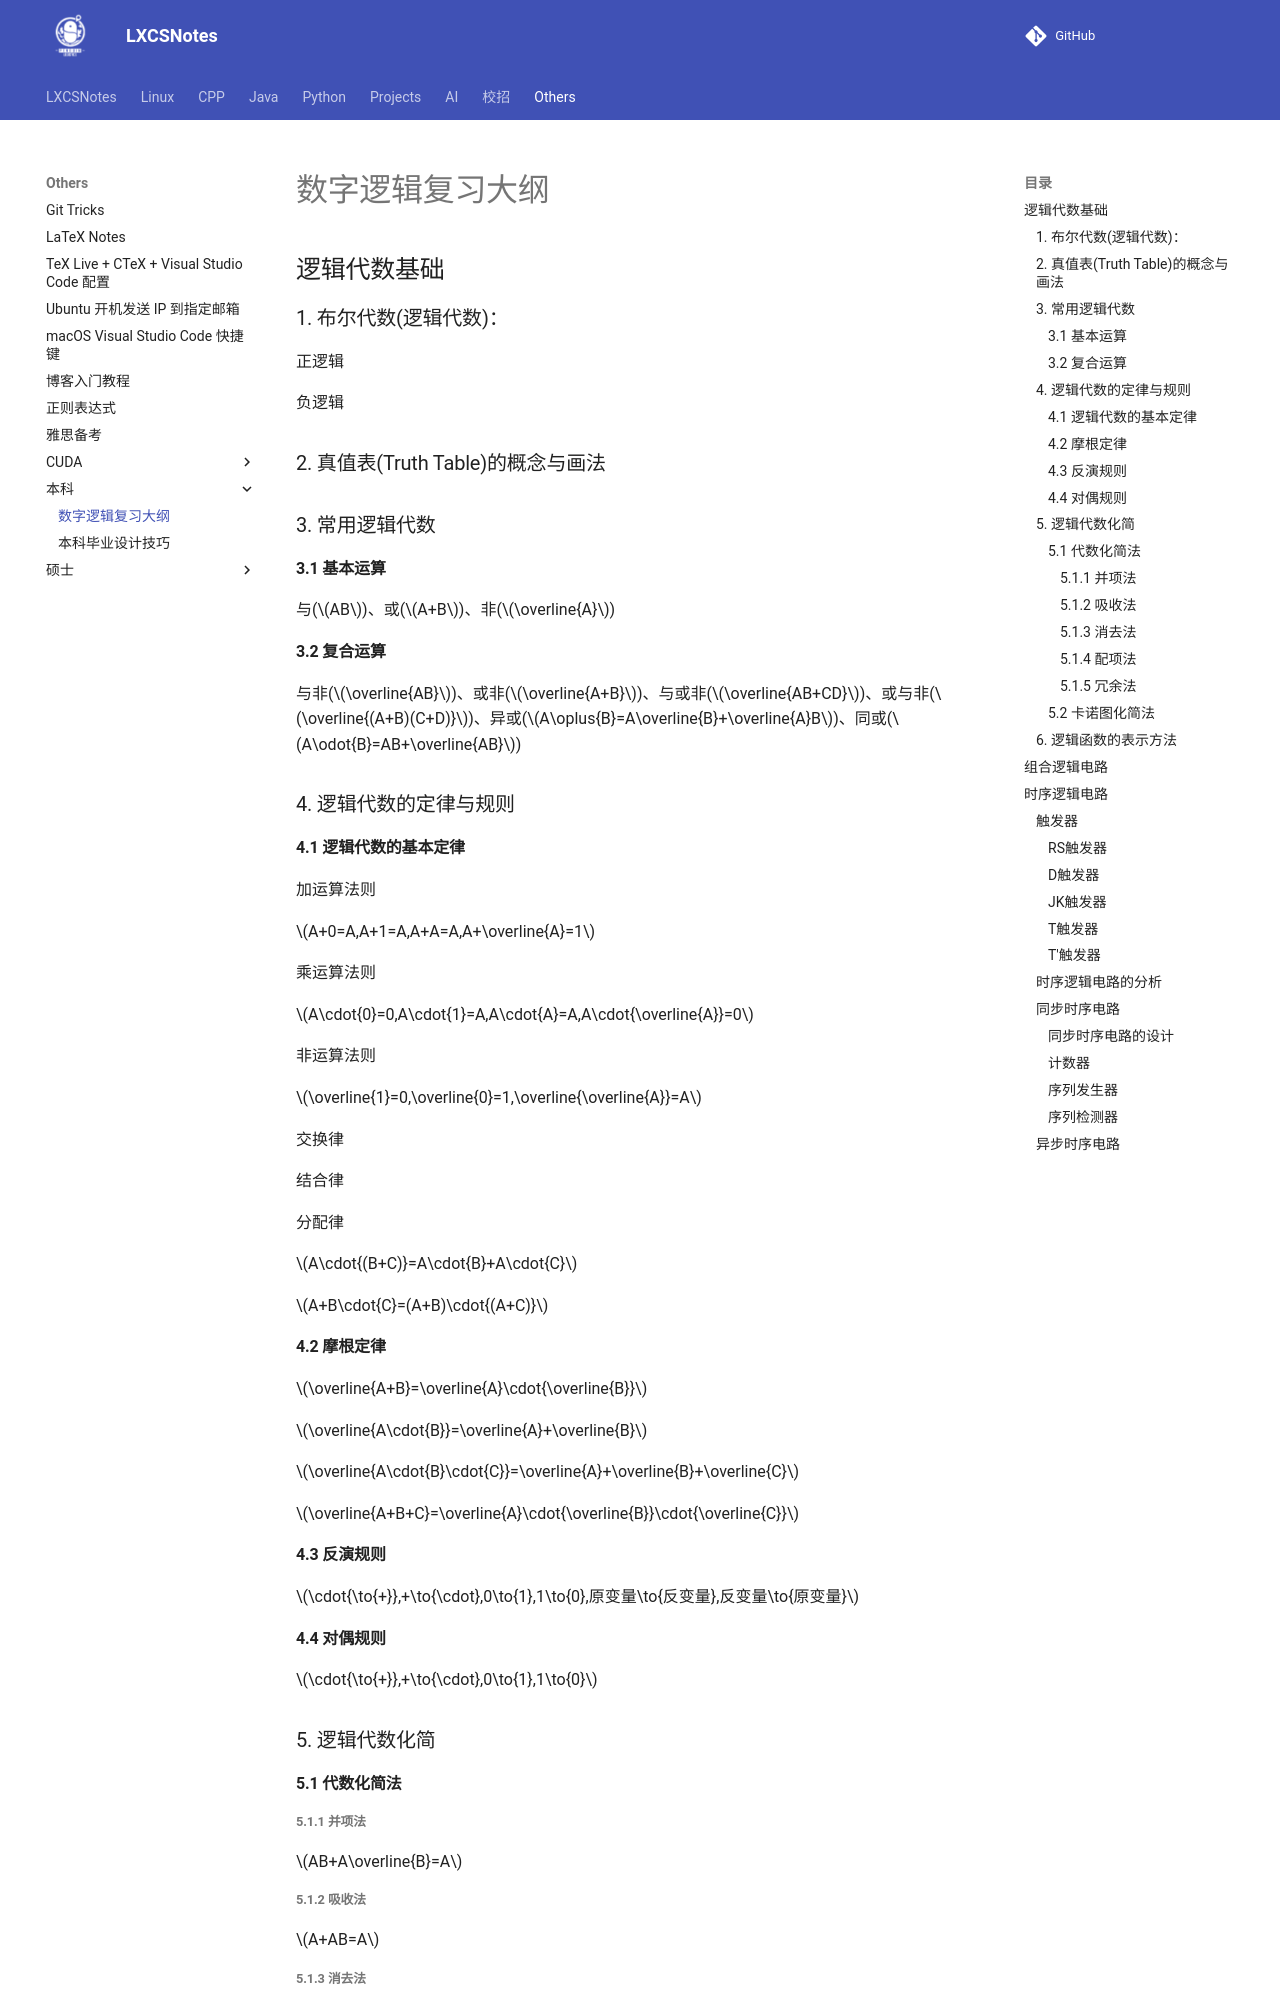

repository: A-Egoist/LXCSNotes · page: Others/本科/数字逻辑复习大纲/index.html · generator: mkdocs

# 数字逻辑复习大纲

## 逻辑代数基础

### 1. 布尔代数(逻辑代数)：

正逻辑

负逻辑

### 2. 真值表(Truth Table)的概念与画法

### 3. 常用逻辑代数

#### 3.1 基本运算

与($AB$)、或($A+B$)、非($\overline{A}$)

#### 3.2 复合运算

与非($\overline{AB}$)、或非($\overline{A+B}$)、与或非($\overline{AB+CD}$)、或与非($\overline{(A+B)(C+D)}$)、异或($A\oplus{B}=A\overline{B}+\overline{A}B$)、同或($A\odot{B}=AB+\overline{AB}$)

### 4. 逻辑代数的定律与规则

#### 4.1 逻辑代数的基本定律

加运算法则

$A+0=A,A+1=A,A+A=A,A+\overline{A}=1$

乘运算法则

$A\cdot{0}=0,A\cdot{1}=A,A\cdot{A}=A,A\cdot{\overline{A}}=0$

非运算法则

$\overline{1}=0,\overline{0}=1,\overline{\overline{A}}=A$

交换律

结合律

分配律

$A\cdot{(B+C)}=A\cdot{B}+A\cdot{C}$

$A+B\cdot{C}=(A+B)\cdot{(A+C)}$

#### 4.2 摩根定律

$\overline{A+B}=\overline{A}\cdot{\overline{B}}$

$\overline{A\cdot{B}}=\overline{A}+\overline{B}$

$\overline{A\cdot{B}\cdot{C}}=\overline{A}+\overline{B}+\overline{C}$

$\overline{A+B+C}=\overline{A}\cdot{\overline{B}}\cdot{\overline{C}}$
